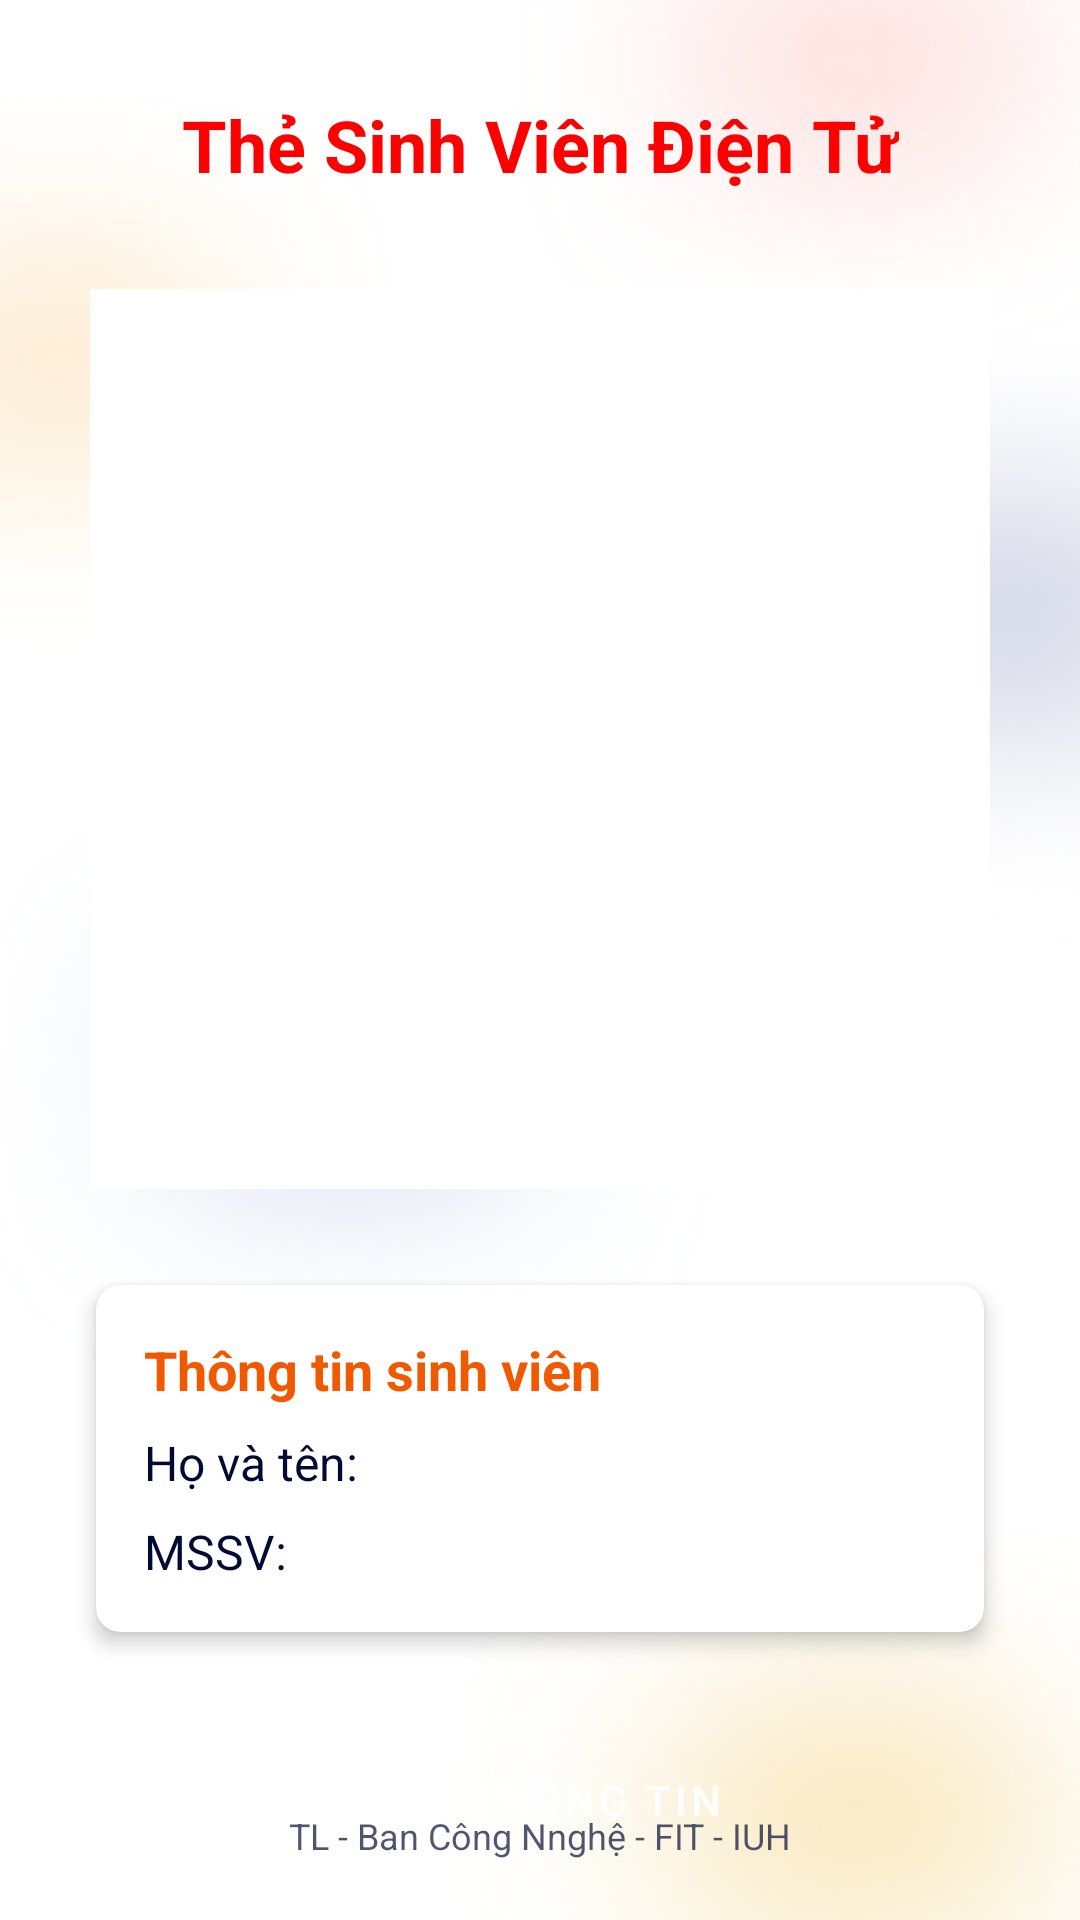

Reconstruct the res/layout file that produces this screen, plus the resources it refers to.
<!-- AndroidManifest.xml: application theme Theme.TheSinhVienDienTu -->
<!-- res/layout/activity_main.xml -->
<?xml version="1.0" encoding="utf-8"?>
<androidx.constraintlayout.widget.ConstraintLayout xmlns:android="http://schemas.android.com/apk/res/android"
    xmlns:app="http://schemas.android.com/apk/res-auto"
    xmlns:tools="http://schemas.android.com/tools"
    android:id="@+id/main"
    android:layout_width="match_parent"
    android:layout_height="match_parent"
    tools:context=".MainActivity"
    android:background="@drawable/background">

    <TextView
        android:id="@+id/textViewTitle"
        android:layout_width="wrap_content"
        android:layout_height="wrap_content"
        android:layout_marginTop="32dp"
        android:text="Thẻ Sinh Viên Điện Tử"
        android:textSize="24sp"
        android:textStyle="bold"
        android:textColor="@color/red"
        app:layout_constraintEnd_toEndOf="parent"
        app:layout_constraintStart_toStartOf="parent"
        app:layout_constraintTop_toTopOf="parent" />

    <ImageView
        android:id="@+id/imageViewQRCode"
        android:layout_width="300dp"
        android:layout_height="300dp"
        android:layout_marginTop="32dp"
        android:contentDescription="QR Code"
        android:background="@android:color/white"
        android:padding="8dp"
        app:layout_constraintEnd_toEndOf="parent"
        app:layout_constraintStart_toStartOf="parent"
        app:layout_constraintTop_toBottomOf="@+id/textViewTitle" />

    <androidx.cardview.widget.CardView
        android:id="@+id/cardView"
        android:layout_width="match_parent"
        android:layout_height="wrap_content"
        android:layout_marginStart="32dp"
        android:layout_marginTop="32dp"
        android:layout_marginEnd="32dp"
        app:cardCornerRadius="8dp"
        app:cardElevation="4dp"
        app:cardBackgroundColor="@android:color/white"
        app:layout_constraintEnd_toEndOf="parent"
        app:layout_constraintStart_toStartOf="parent"
        app:layout_constraintTop_toBottomOf="@+id/imageViewQRCode">

        <LinearLayout
            android:layout_width="match_parent"
            android:layout_height="wrap_content"
            android:orientation="vertical"
            android:padding="16dp">

            <TextView
                android:layout_width="wrap_content"
                android:layout_height="wrap_content"
                android:text="Thông tin sinh viên"
                android:textSize="18sp"
                android:textColor="@color/accent"
                android:textStyle="bold" />

            <TextView
                android:id="@+id/textViewStudentName"
                android:layout_width="wrap_content"
                android:layout_height="wrap_content"
                android:layout_marginTop="8dp"
                android:text="Họ và tên: "
                android:textColor="@color/dark_blue"
                android:textSize="16sp" />

            <TextView
                android:id="@+id/textViewStudentId"
                android:layout_width="wrap_content"
                android:layout_height="wrap_content"
                android:layout_marginTop="8dp"
                android:text="MSSV: "
                android:textColor="@color/dark_blue"
                android:textSize="16sp" />
        </LinearLayout>
    </androidx.cardview.widget.CardView>

    <Button
        android:id="@+id/buttonEditInfo"
        android:layout_width="wrap_content"
        android:layout_height="wrap_content"
        style="@style/Widget.MaterialComponents.Button.UnelevatedButton"
        android:layout_marginTop="32dp"
        android:paddingHorizontal="16dp"
        android:paddingVertical="12dp"
        android:text="Sửa thông tin"
        android:backgroundTint="@color/accent"
        android:textColor="@android:color/white"
        app:layout_constraintEnd_toEndOf="parent"
        app:layout_constraintStart_toStartOf="parent"
        app:layout_constraintTop_toBottomOf="@+id/cardView" />

    <TextView
        android:id="@+id/TextLicense"
        android:layout_width="wrap_content"
        android:layout_height="wrap_content"
        android:text="TL - Ban Công Nnghệ - FIT - IUH"
        android:textSize="12sp"
        android:textColor="@color/dark_blue"
        android:alpha="0.7"
        android:layout_marginBottom="20dp"
        app:layout_constraintStart_toStartOf="parent"
        app:layout_constraintEnd_toEndOf="parent"
        app:layout_constraintBottom_toBottomOf="parent" />
</androidx.constraintlayout.widget.ConstraintLayout>
<!-- resources referenced by this layout -->
<resources>
  <color name="accent">#F05900</color>
  <color name="dark_blue">#000B32</color>
  <color name="red">#FF0000</color>
  <!-- drawable background: png bitmap (drawable, 706121 bytes) -->
  <style name="Theme.TheSinhVienDienTu" parent="Base.Theme.TheSinhVienDienTu" />
  <style name="Base.Theme.TheSinhVienDienTu" parent="Theme.Material3.Light.NoActionBar">
          
          <item name="colorPrimary">@color/accent</item>
          <item name="colorPrimaryVariant">@color/dark_blue</item>
          <item name="colorSecondary">@color/purple</item>
          <item name="colorAccent">@color/accent</item>
          <item name="colorError">@color/red</item>
          <item name="android:statusBarColor">@color/dark_blue</item>
          <item name="android:windowBackground">@drawable/background</item>
          <item name="android:forceDarkAllowed" tools:targetApi="q">false</item>
      </style>
  <color name="purple">#5900A6</color>
</resources>
